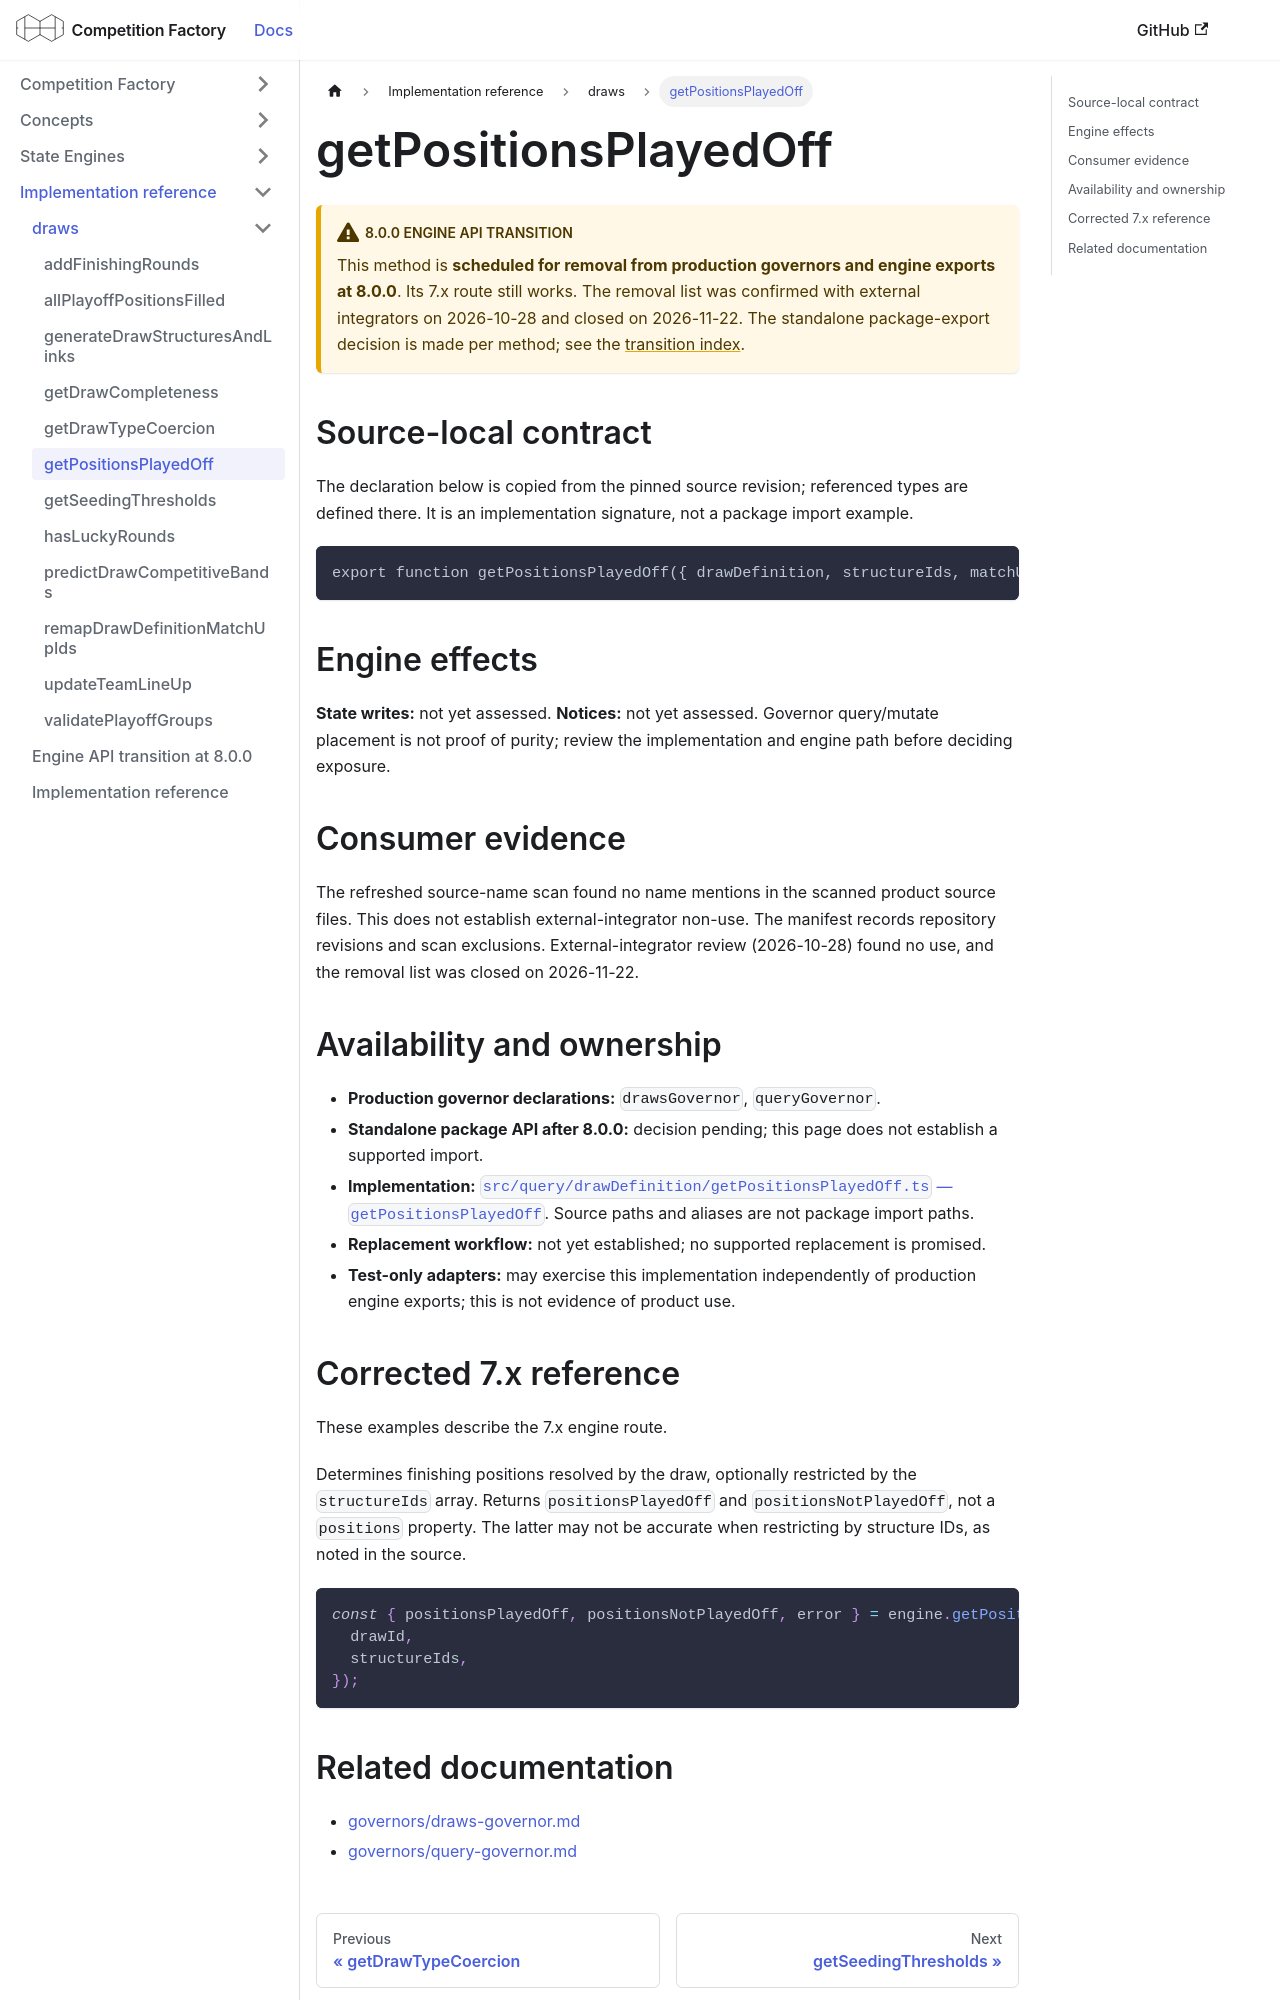

repository: CourtHive/competition-factory · page: docs/implementation/draws/getPositionsPlayedOff/index.html · generator: docusaurus

---
title: getPositionsPlayedOff
---

# getPositionsPlayedOff

:::warning 8.0.0 engine API transition

This method is **scheduled for removal from production governors and engine exports at 8.0.0**. Its 7.x route still works. The removal list was confirmed with external integrators on 2026-10-28 and closed on 2026-11-22. The standalone package-export decision is made per method; see the [transition index](/docs/implementation/engine-api-transition-8).

:::

## Source-local contract

The declaration below is copied from the pinned source revision; referenced types are defined there. It is an implementation signature, not a package import example.

```text
export function getPositionsPlayedOff({ drawDefinition, structureIds, matchUpsMap }: GetPositionsPlayedOff);
```

## Engine effects

**State writes:** not yet assessed. **Notices:** not yet assessed. Governor query/mutate placement is not proof of purity; review the implementation and engine path before deciding exposure.

## Consumer evidence

The refreshed source-name scan found no name mentions in the scanned product source files. This does not establish external-integrator non-use. The manifest records repository revisions and scan exclusions. External-integrator review (2026-10-28) found no use, and the removal list was closed on 2026-11-22.

## Availability and ownership

- **Production governor declarations:** `drawsGovernor`, `queryGovernor`.
- **Standalone package API after 8.0.0:** decision pending; this page does not establish a supported import.
- **Implementation:** [`src/query/drawDefinition/getPositionsPlayedOff.ts` — `getPositionsPlayedOff`](https://github.com/CourtHive/competition-factory/blob/8c2aaca6801734223ef1e0a8127872344373fbd5/src/query/drawDefinition/getPositionsPlayedOff.ts). Source paths and aliases are not package import paths.
- **Replacement workflow:** not yet established; no supported replacement is promised.
- **Test-only adapters:** may exercise this implementation independently of production engine exports; this is not evidence of product use.

## Corrected 7.x reference

These examples describe the 7.x engine route.

Determines finishing positions resolved by the draw, optionally restricted by the `structureIds` array. Returns `positionsPlayedOff` and `positionsNotPlayedOff`, not a `positions` property. The latter may not be accurate when restricting by structure IDs, as noted in the source.

```js
const { positionsPlayedOff, positionsNotPlayedOff, error } = engine.getPositionsPlayedOff({
  drawId,
  structureIds,
});
```
